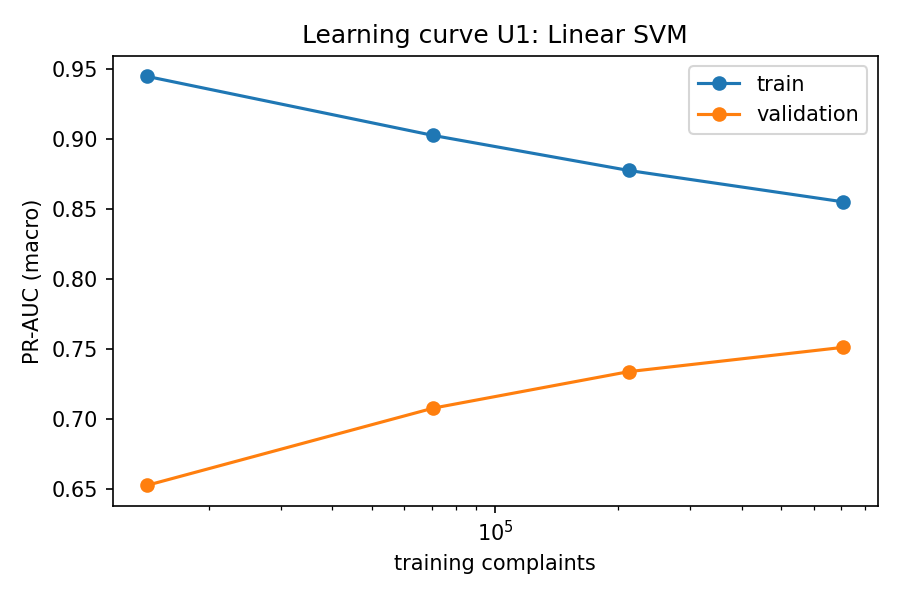

Source data for this figure (header and first rows):
train_rows, train, validation
14127, 0.9447, 0.653
70637, 0.9026, 0.7081
211913, 0.8776, 0.7341
706377, 0.8553, 0.7514
